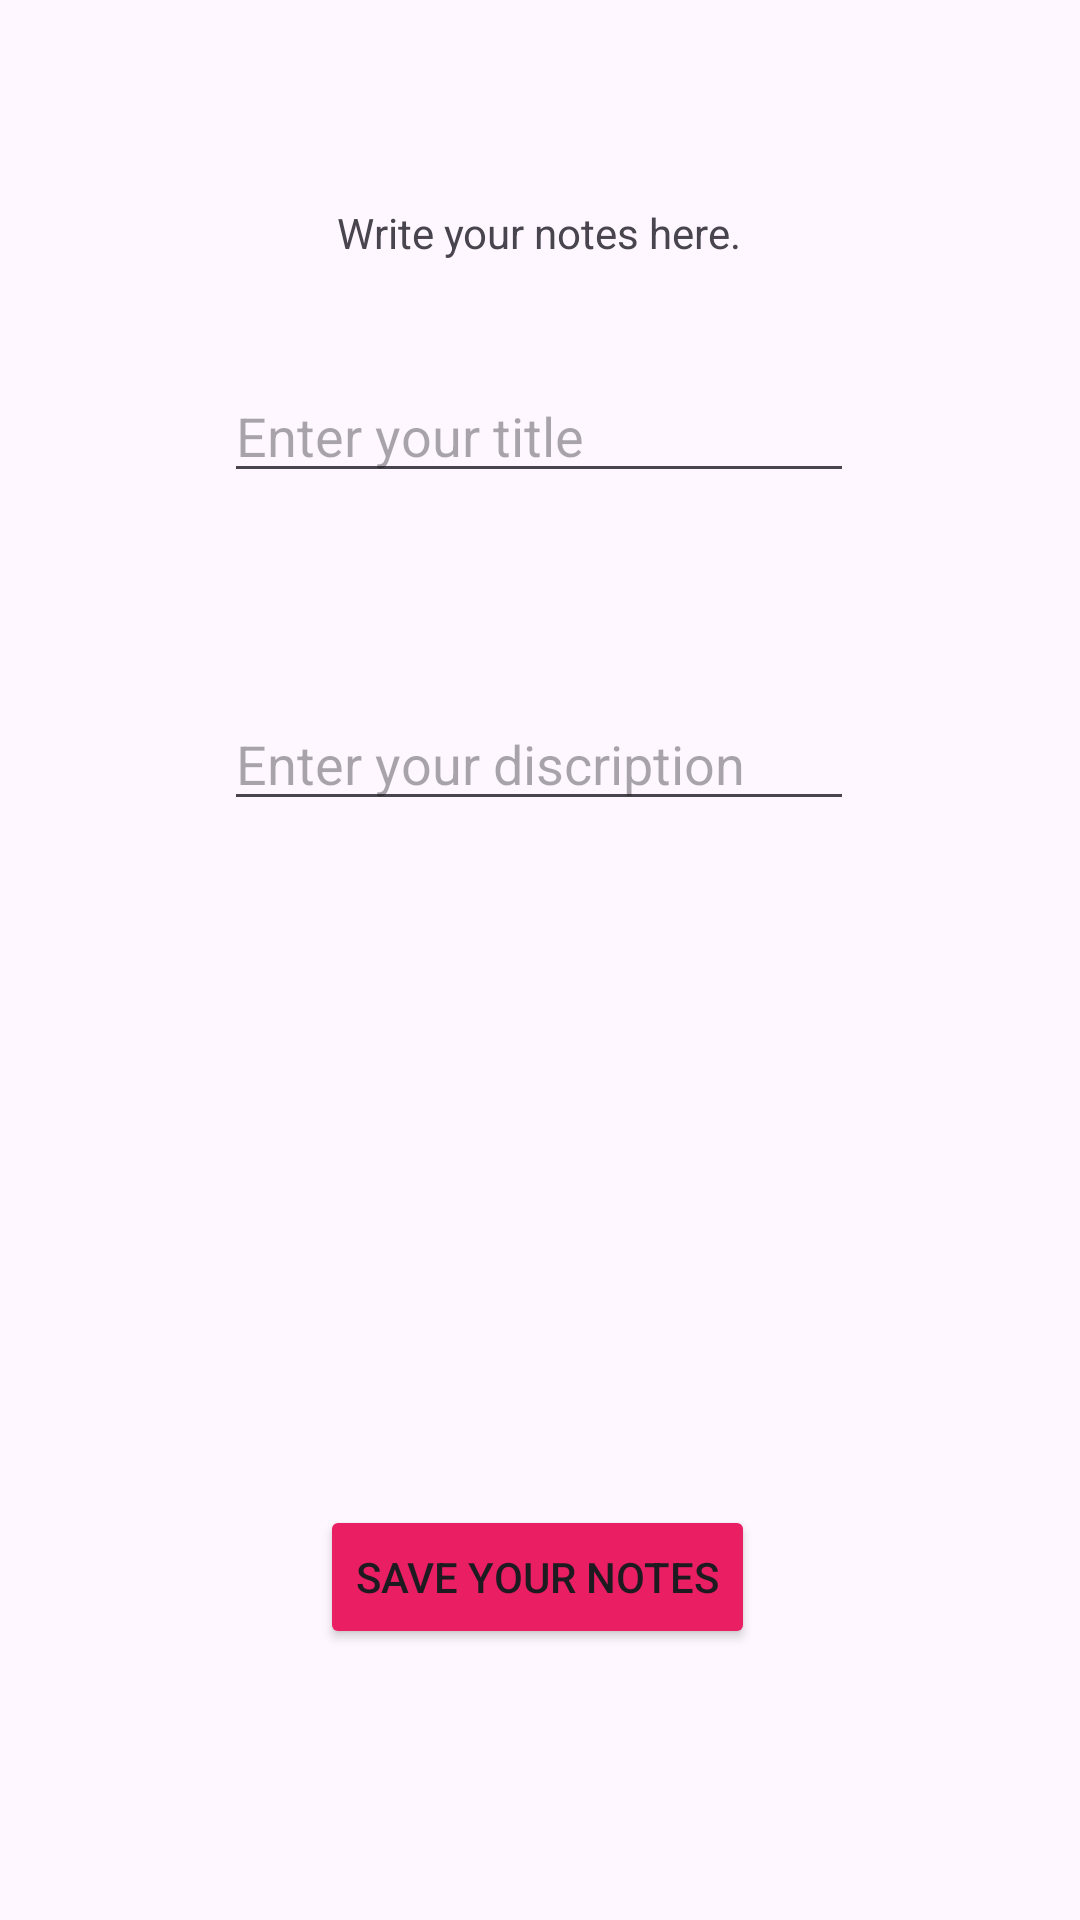

Here is an Android app screen rendered from its layout file. Give the layout XML and the strings, colors and styles it references.
<!-- AndroidManifest.xml: application theme Theme.LoginAndSignupWithFirebase -->
<!-- res/layout/activity_add_note.xml -->
<?xml version="1.0" encoding="utf-8"?>
<androidx.constraintlayout.widget.ConstraintLayout xmlns:android="http://schemas.android.com/apk/res/android"
    xmlns:app="http://schemas.android.com/apk/res-auto"
    xmlns:tools="http://schemas.android.com/tools"
    android:id="@+id/main"
    android:layout_width="match_parent"
    android:layout_height="match_parent"
    tools:context=".AddNote">

    <TextView
        android:id="@+id/textView2"
        android:layout_width="wrap_content"
        android:layout_height="wrap_content"
        android:layout_marginTop="68dp"
        android:text="@string/write_your_notes_here"
        app:layout_constraintEnd_toEndOf="parent"
        app:layout_constraintHorizontal_bias="0.498"
        app:layout_constraintStart_toStartOf="parent"
        app:layout_constraintTop_toTopOf="parent" />

    <EditText
        android:id="@+id/editttitle"
        android:layout_width="wrap_content"
        android:layout_height="wrap_content"
        android:layout_marginTop="36dp"
        android:ems="10"
        android:hint="@string/enter_your_title"
        android:inputType="text"
        app:layout_constraintEnd_toEndOf="@+id/textView2"
        app:layout_constraintStart_toStartOf="@+id/textView2"
        app:layout_constraintTop_toBottomOf="@+id/textView2" />

    <EditText
        android:id="@+id/edittdescri"
        android:layout_width="wrap_content"
        android:layout_height="wrap_content"
        android:layout_marginTop="68dp"
        android:ems="10"
        android:hint="@string/enter_your_discription"
        android:inputType="text"
        app:layout_constraintEnd_toEndOf="@+id/editttitle"
        app:layout_constraintHorizontal_bias="0.0"
        app:layout_constraintStart_toStartOf="@+id/editttitle"
        app:layout_constraintTop_toBottomOf="@+id/editttitle" />

    <Button
        android:id="@+id/SaveNotebutton"
        android:layout_width="wrap_content"
        android:layout_height="wrap_content"
        android:layout_marginTop="228dp"
        android:backgroundTint="#E91E63"
        android:text="Save your notes"
        app:layout_constraintEnd_toEndOf="@+id/edittdescri"
        app:layout_constraintHorizontal_bias="0.491"
        app:layout_constraintStart_toStartOf="@+id/edittdescri"
        app:layout_constraintTop_toBottomOf="@+id/edittdescri" />
</androidx.constraintlayout.widget.ConstraintLayout>
<!-- resources referenced by this layout -->
<resources>
  <string name="enter_your_discription">Enter your discription</string>
  <string name="enter_your_title">Enter your title</string>
  <string name="write_your_notes_here">Write your notes here.</string>
  <style name="Theme.LoginAndSignupWithFirebase" parent="Base.Theme.LoginAndSignupWithFirebase" />
  <style name="Base.Theme.LoginAndSignupWithFirebase" parent="Theme.Material3.DayNight.NoActionBar">
          
          
      </style>
</resources>
